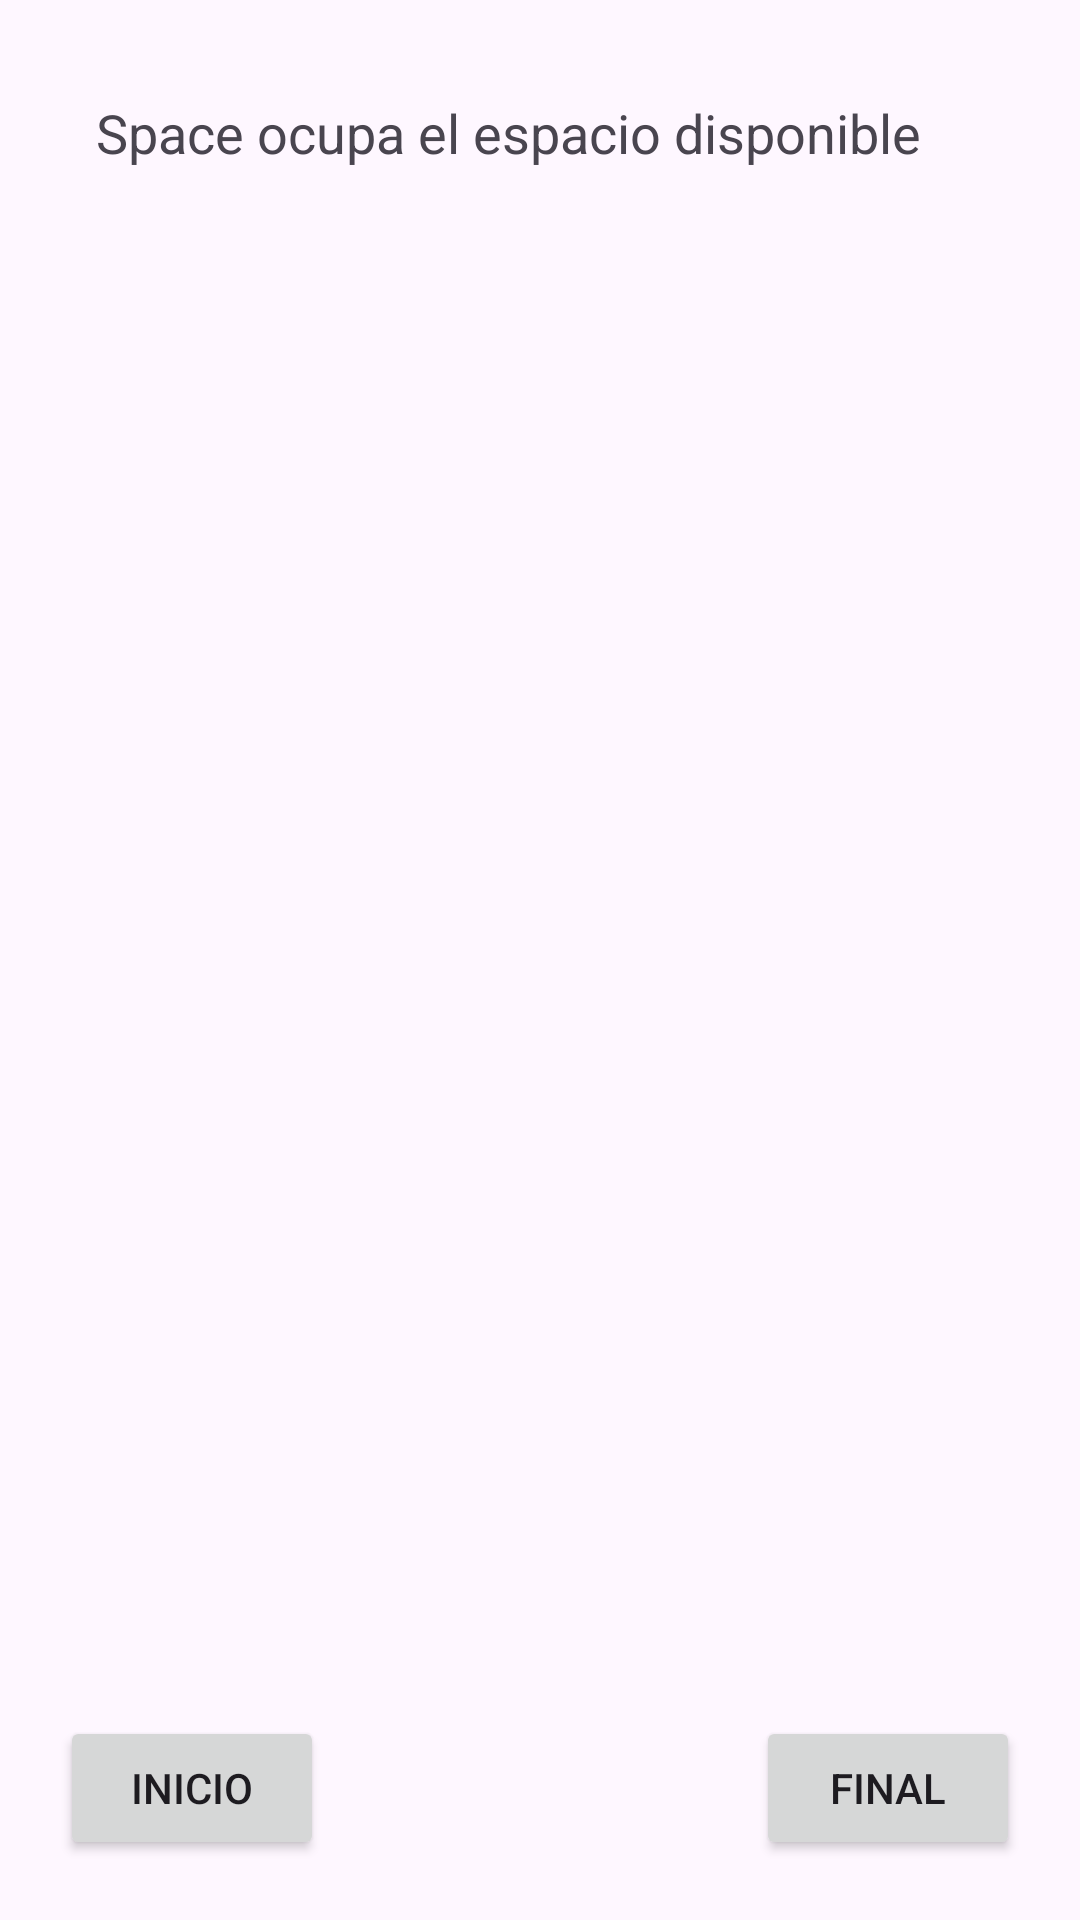

Android layout source for this screen:
<!-- AndroidManifest.xml: application theme Theme.Cap_11 -->
<!-- res/layout/activity_space_basic.xml -->
<?xml version="1.0" encoding="utf-8"?>
<LinearLayout xmlns:android="http://schemas.android.com/apk/res/android" xmlns:app="http://schemas.android.com/apk/res-auto" android:layout_width="match_parent" android:layout_height="match_parent" android:orientation="vertical" android:padding="20dp"><TextView android:layout_width="match_parent" android:layout_height="wrap_content" android:text="Space ocupa el espacio disponible" android:textSize="18sp" android:padding="12dp"></TextView><Space android:layout_width="match_parent" android:layout_height="0dp" android:layout_weight="1"></Space><LinearLayout android:layout_width="match_parent" android:layout_height="wrap_content" android:orientation="horizontal"><Button android:layout_width="wrap_content" android:layout_height="wrap_content" android:text="Inicio"></Button><Space android:layout_width="0dp" android:layout_height="wrap_content" android:layout_weight="1"></Space><Button android:layout_width="wrap_content" android:layout_height="wrap_content" android:text="Final"></Button></LinearLayout></LinearLayout>
<!-- resources referenced by this layout -->
<resources>
  <style name="Theme.Cap_11" parent="Base.Theme.Cap_11" />
  <style name="Base.Theme.Cap_11" parent="Theme.Material3.DayNight.NoActionBar">
          
          
      </style>
</resources>
